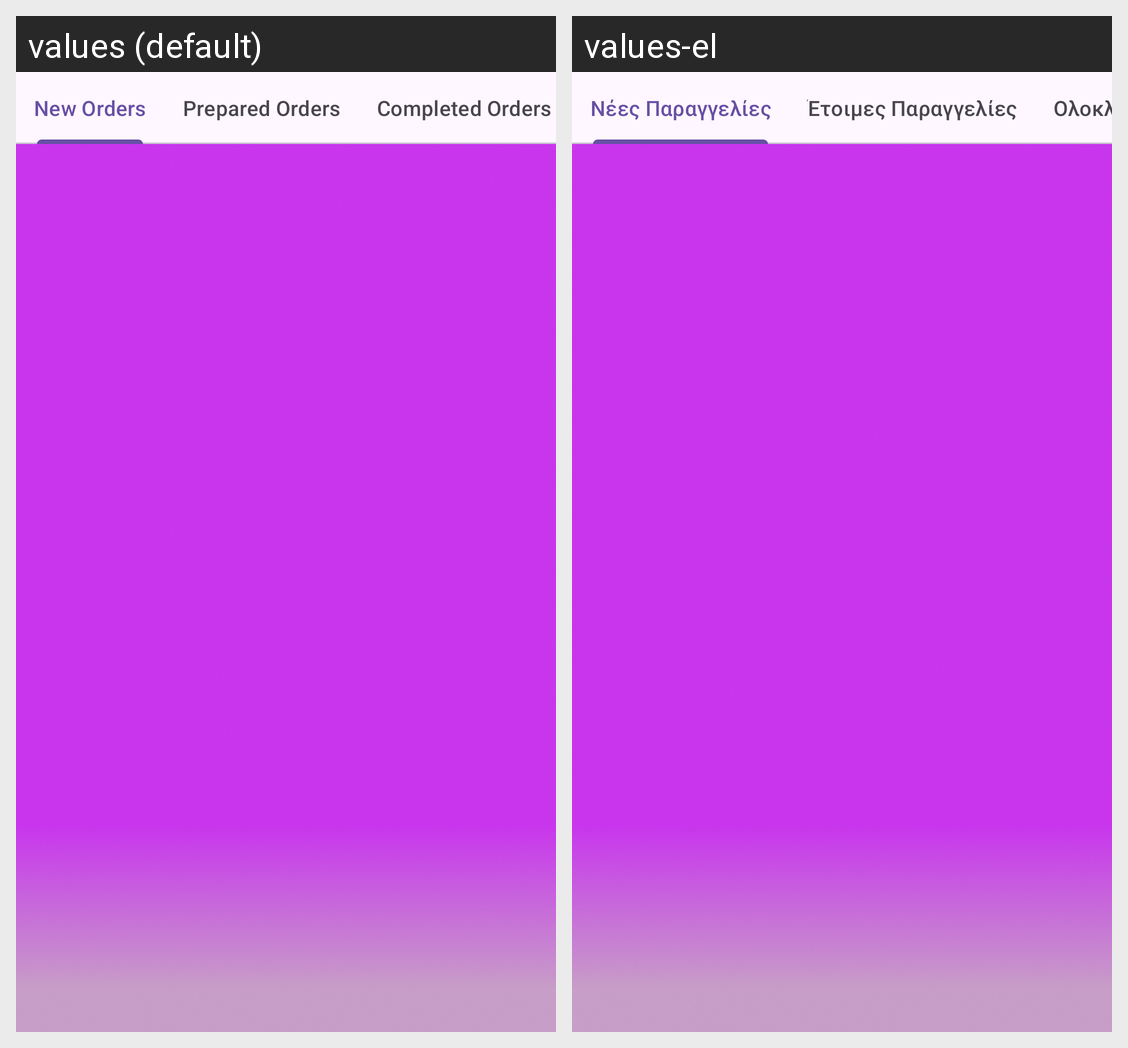

Strings drawn on this Android screen and how each of the app's shown locales translates them:
Android screen res/layout/activity_barista_barman_orders.xml rendered under 2 locales, left to right: values (default), values-el. Device: Nexus 5 (rendered at 1080×1920; each locale shown at half size, 540×960, under a caption strip naming it); theme Theme.GoWaiter.
Strings drawn on this screen, with the default value and each locale's value (text and hints the layout hard-codes, and strings that could not be matched under every locale, appear in the picture but are not listed):

new_orders
  values: New Orders
  values-el: Νέες Παραγγελίες

prepared_orders
  values: Prepared Orders
  values-el: Έτοιμες Παραγγελίες

completed_orders
  values: Completed Orders
  values-el: Ολοκλήρωση Παραγγελιών
